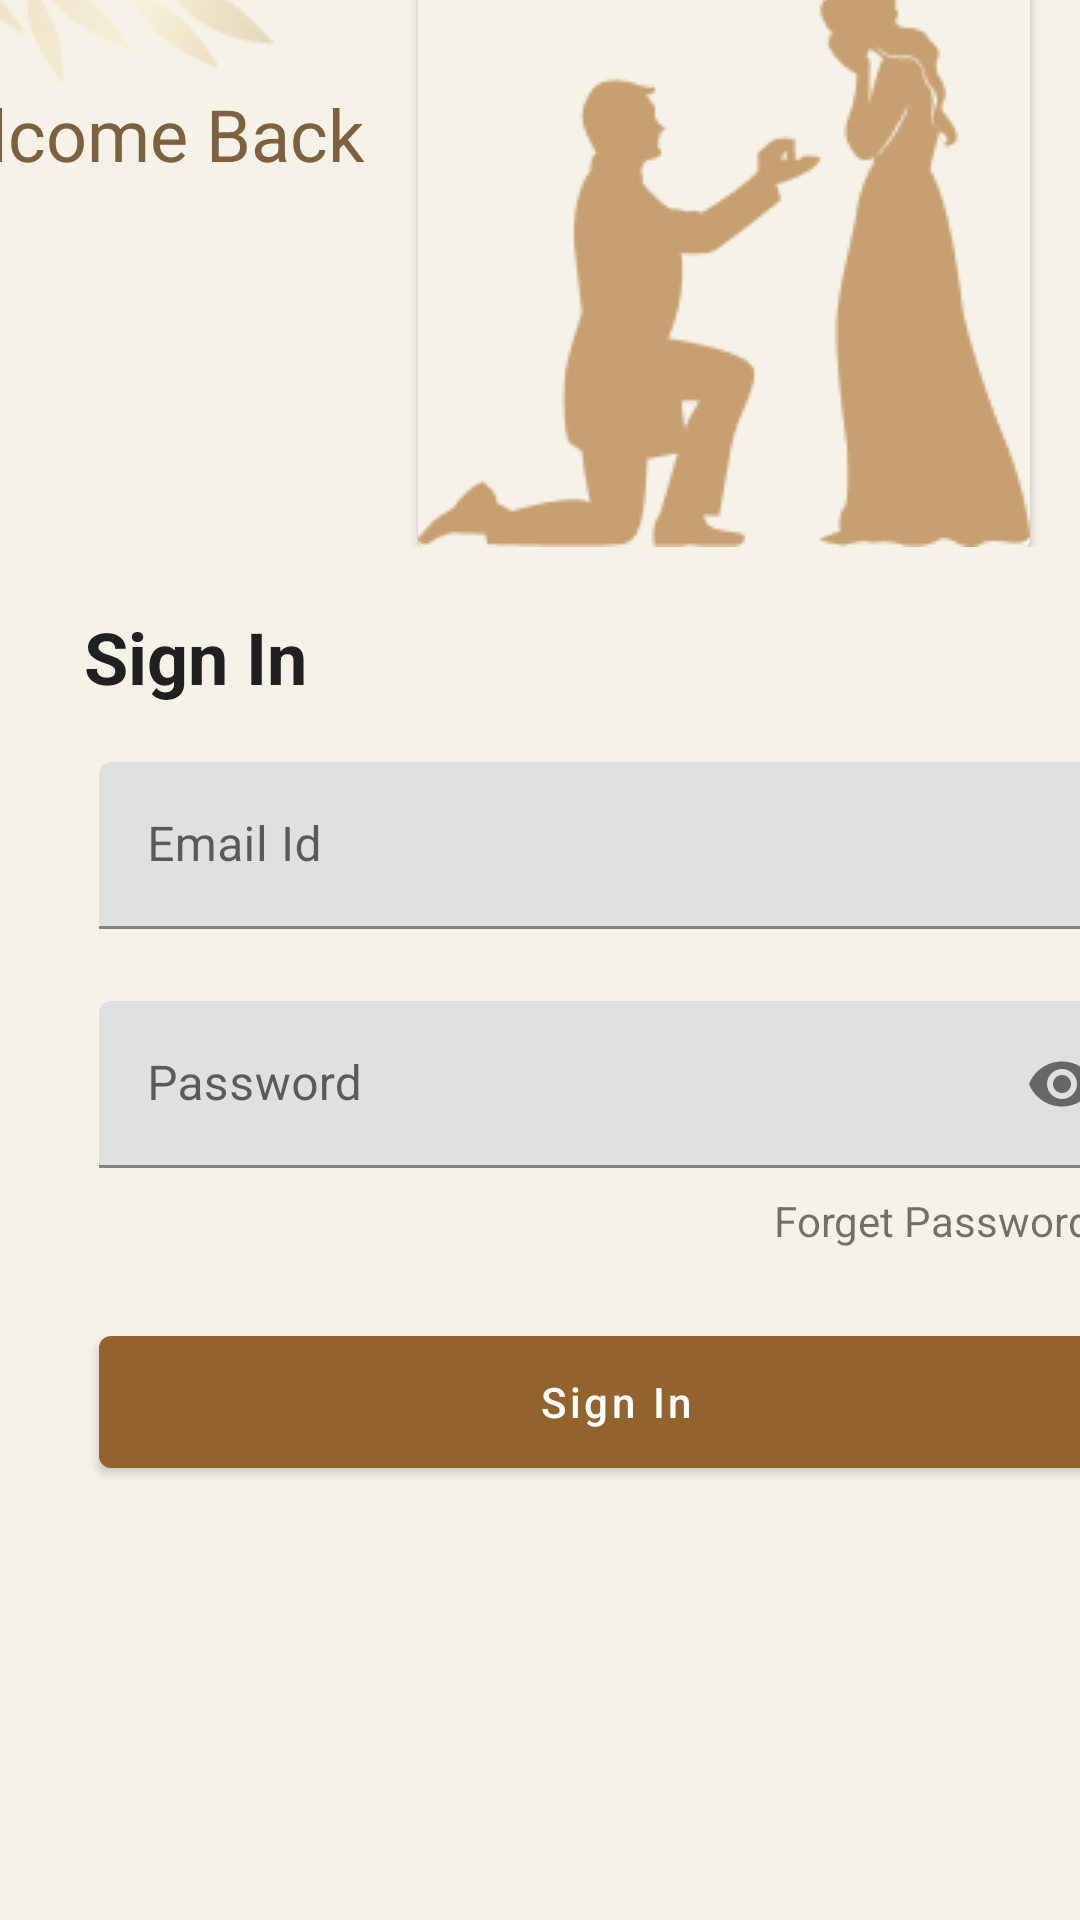

Reconstruct the res/layout file that produces this screen, plus the resources it refers to.
<!-- AndroidManifest.xml: application theme Theme.WedIng -->
<!-- res/layout/activity_login.xml -->
<?xml version="1.0" encoding="utf-8"?>
<androidx.constraintlayout.widget.ConstraintLayout xmlns:android="http://schemas.android.com/apk/res/android"
    xmlns:app="http://schemas.android.com/apk/res-auto"
    xmlns:tools="http://schemas.android.com/tools"
    android:layout_width="match_parent"
    android:layout_height="match_parent"
    android:background="@color/background"
    tools:context=".activity.Activity.LoginActivity">

    <androidx.constraintlayout.widget.ConstraintLayout
        android:id="@+id/constraintLayout"
        android:layout_width="409dp"
        android:layout_height="225dp"
        android:layout_marginTop="1dp"
        android:layout_marginEnd="1dp"
        android:background="@color/background"
        app:layout_constraintBottom_toTopOf="@+id/constraintLayout2"
        app:layout_constraintEnd_toEndOf="parent"
        app:layout_constraintTop_toTopOf="parent">

        <androidx.cardview.widget.CardView
            android:id="@+id/cardView2"
            android:layout_width="204dp"
            android:layout_height="190dp"
            android:layout_marginTop="35dp"
            android:layout_marginEnd="16dp"
            app:cardBackgroundColor="@color/background"
            app:layout_constraintBottom_toBottomOf="parent"
            app:layout_constraintEnd_toEndOf="parent"
            app:layout_constraintTop_toTopOf="parent">

            <ImageView
                android:id="@+id/imageView2"
                android:layout_width="wrap_content"
                android:layout_height="wrap_content"
                app:srcCompat="@drawable/frame" />
        </androidx.cardview.widget.CardView>

        <TextView
            android:id="@+id/welcome"
            android:layout_width="188dp"
            android:layout_height="42dp"
            android:layout_marginStart="24dp"
            android:text="Welcome Back"
            android:textColor="@color/purple_50"
            android:textSize="24sp"
            app:layout_constraintEnd_toStartOf="@+id/cardView2"
            app:layout_constraintStart_toStartOf="parent"
            app:layout_constraintTop_toBottomOf="@+id/imageView3" />

        <ImageView
            android:id="@+id/imageView3"
            android:layout_width="wrap_content"
            android:layout_height="wrap_content"
            app:layout_constraintStart_toStartOf="parent"
            app:layout_constraintTop_toTopOf="parent"
            app:srcCompat="@drawable/vector" />

    </androidx.constraintlayout.widget.ConstraintLayout>

    <androidx.constraintlayout.widget.ConstraintLayout
        android:id="@+id/constraintLayout2"
        android:layout_width="409dp"
        android:layout_height="500dp"
        android:layout_marginStart="1dp"
        android:layout_marginBottom="2dp"
        android:background="@drawable/login_page"
        app:layout_constraintBottom_toBottomOf="parent"
        app:layout_constraintHeight_percent=".78"
        app:layout_constraintStart_toStartOf="parent"
        app:layout_constraintTop_toBottomOf="@+id/constraintLayout"
        app:layout_constraintVertical_bias="1">

        <TextView
            android:id="@+id/Sign"
            android:layout_width="80dp"
            android:layout_height="42dp"
            android:layout_marginStart="24dp"
            android:layout_marginTop="16dp"
            android:gravity="center"
            android:text="Sign In"
            android:textAllCaps="false"
            android:textColor="#202020"
            android:textSize="24sp"
            android:textStyle="bold"
            app:layout_constraintStart_toStartOf="parent"
            app:layout_constraintTop_toTopOf="parent" />

        <com.google.android.material.textfield.TextInputLayout
            android:id="@+id/Email_Id"
            style="@style/ThemeOverlay.Material3.AutoCompleteTextView.OutlinedBox"
            android:layout_width="345dp"
            android:layout_height="wrap_content"
            android:layout_marginTop="14dp"
            android:hint="Email Id"
            app:endIconMode="clear_text"
            app:layout_constraintEnd_toEndOf="parent"
            app:layout_constraintStart_toStartOf="parent"
            app:layout_constraintTop_toBottomOf="@+id/Sign">

            <com.google.android.material.textfield.TextInputEditText
                android:id="@+id/emailEt"
                android:layout_width="match_parent"
                android:layout_height="wrap_content" />
        </com.google.android.material.textfield.TextInputLayout>

        <com.google.android.material.textfield.TextInputLayout
            android:id="@+id/password"
            style="@style/ThemeOverlay.Material3.AutoCompleteTextView.OutlinedBox"
            android:layout_width="345dp"
            android:layout_height="wrap_content"
            android:layout_marginTop="24dp"
            android:hint="Password"
            app:endIconMode="password_toggle"
            app:layout_constraintEnd_toEndOf="parent"
            app:layout_constraintStart_toStartOf="parent"
            app:layout_constraintTop_toBottomOf="@+id/Email_Id">

            <com.google.android.material.textfield.TextInputEditText
                android:id="@+id/textpassword"
                android:layout_width="match_parent"
                android:layout_height="wrap_content"
                android:inputType="textPassword" />
        </com.google.android.material.textfield.TextInputLayout>

        <TextView
            android:id="@+id/forget"
            android:layout_width="120dp"
            android:layout_height="18dp"
            android:layout_marginTop="8dp"
            android:layout_marginEnd="32dp"
            android:text="Forget Password?"
            android:textAllCaps="false"
            app:layout_constraintEnd_toEndOf="parent"
            app:layout_constraintTop_toBottomOf="@+id/password" />

        <Button
            android:id="@+id/signin"
            android:layout_width="345dp"
            android:layout_height="56dp"
            android:layout_marginTop="24dp"
            android:text="Sign In"
            android:textAllCaps="false"
            app:backgroundTint="#93632E"
            app:layout_constraintEnd_toEndOf="parent"
            app:layout_constraintStart_toStartOf="parent"
            app:layout_constraintTop_toBottomOf="@+id/forget" />

        <TextView
            android:id="@+id/noAccount"
            android:layout_width="wrap_content"
            android:layout_height="wrap_content"
            android:layout_marginStart="100dp"
            android:layout_marginTop="147dp"
            android:text="@string/Register"
            android:textSize="16sp"
            app:layout_constraintStart_toStartOf="parent"
            app:layout_constraintTop_toBottomOf="@+id/signin" />

    </androidx.constraintlayout.widget.ConstraintLayout>

</androidx.constraintlayout.widget.ConstraintLayout>
<!-- resources referenced by this layout -->
<resources>
  <color name="background">#F7F2E8</color>
  <color name="purple_50">#7D603F</color>
  <!-- drawable frame: png bitmap (drawable-v24, 6076 bytes) -->
  <!-- drawable vector: png bitmap (drawable-v24, 9253 bytes) -->
  <string name="Register">Not have account?<b>Register</b></string>
  <style name="Theme.WedIng" parent="Theme.MaterialComponents.DayNight.DarkActionBar">
          
          <item name="colorPrimary">@color/head</item>
          <item name="colorPrimaryVariant">@color/head</item>
          <item name="colorOnPrimary">@color/white</item>
          
          <item name="colorSecondary">@color/teal_200</item>
          <item name="colorSecondaryVariant">@color/teal_700</item>
          <item name="colorOnSecondary">@color/black</item>
          
          <item name="android:statusBarColor" tools:targetApi="l">?attr/colorPrimaryVariant</item>
          
  
    </style>
  <color name="head">#93632E</color>
  <color name="white">#FFFFFFFF</color>
  <color name="teal_200">#FF03DAC5</color>
  <color name="teal_700">#FF018786</color>
  <color name="black">#FF000000</color>
</resources>
